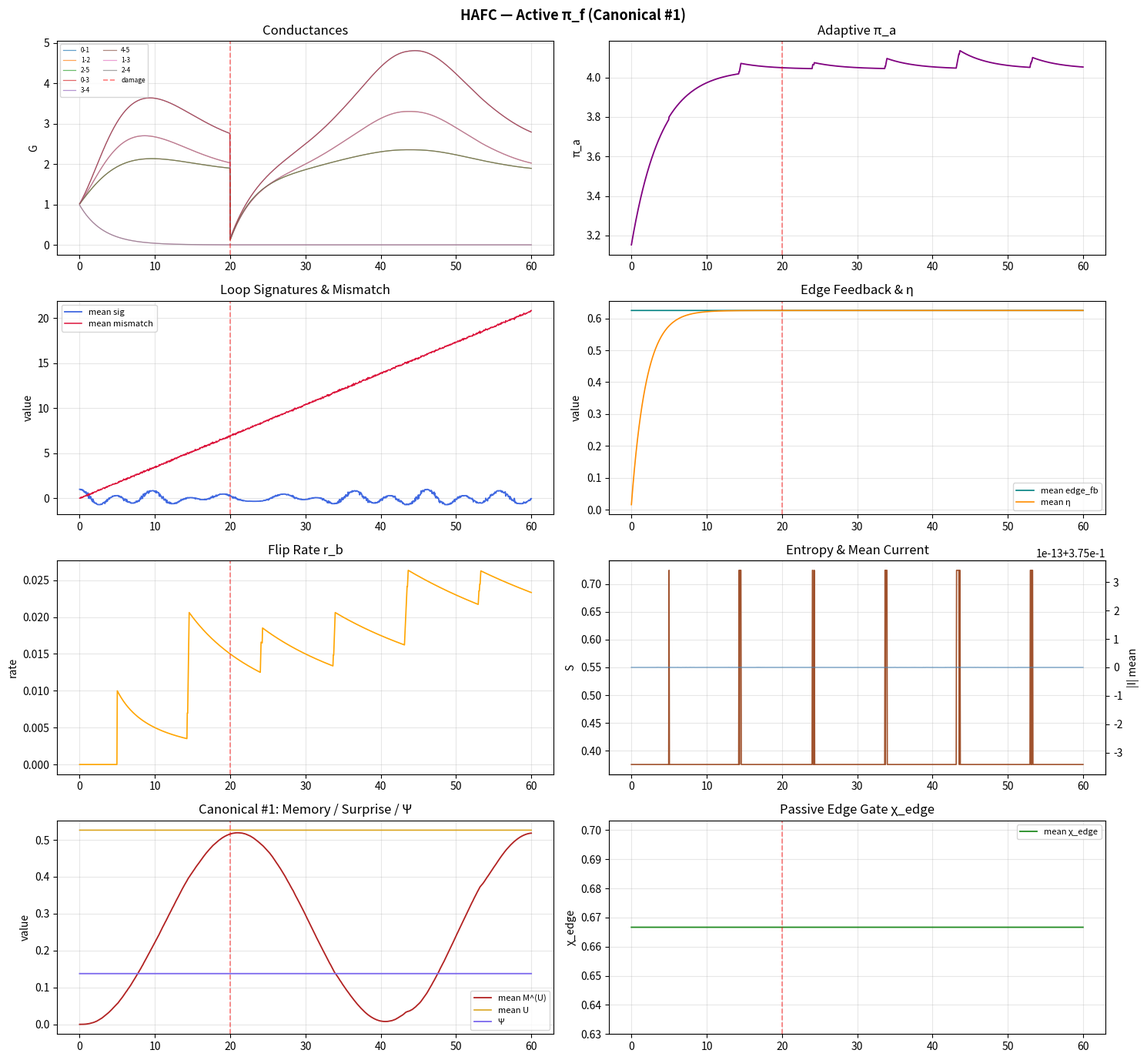

The matplotlib source for this figure:
"""HAFC — Active π_f Graph Simulator with Canonical #1 Law.

Implements the **Surprise-Weighted Frustration-Healed BZ Conductance Law**
(canonical #1 in the TopEquations registry) on a simple resistive graph.

Canonical equation
------------------

    dG̃_ij/dt = α_G(S) * (1 + κ_Ψ Ψ) / (1 + ξ M_ij^(U)) * |I_ij| * e^{iθ_R,ij}
             - μ_G(S) * (1 - ζ χ_ij^edge) * G̃_ij

Supporting state equations
--------------------------

    τ_M dM_ij^(U)/dt = U_ij * Σ_ij^slip − M_ij^(U)
    Σ_ij^slip = sin²(θ_R,ij / 2π_a)

    χ_ij^edge = Σ_{p∋(i,j)} b_p |ρ_p| / (Σ_{p∋(i,j)} |ρ_p| + ε)

Run
---
    python hafc_sim_pif_active.py               # single graph, full dashboard
    python hafc_sim_pif_active.py --ablation    # three-way ablation comparison
    python hafc_sim_pif_active.py --no-plot     # headless / benchmark only
"""

from __future__ import annotations

import argparse
import math
import os
import sys
from dataclasses import dataclass, field
from typing import Dict, List, Optional, Tuple

import numpy as np

# ------------------------------------------------------------------ #
#  Helpers                                                             #
# ------------------------------------------------------------------ #

def _normalize(v: np.ndarray, eps: float = 1e-12) -> np.ndarray:
    """Normalise an array to [0, 1]; returns zeros if all-constant."""
    lo, hi = float(v.min()), float(v.max())
    span = hi - lo
    if span < eps:
        return np.zeros_like(v, dtype=float)
    return (v.astype(float) - lo) / span


def wrap_to_pi(angle: float) -> float:
    a = (angle + math.pi) % (2 * math.pi) - math.pi
    if a <= -math.pi:
        a += 2 * math.pi
    return a


# ------------------------------------------------------------------ #
#  Data-classes                                                        #
# ------------------------------------------------------------------ #

@dataclass
class Graph:
    n: int
    edges: List[Tuple[int, int]]

    def incidence(self) -> np.ndarray:
        m = len(self.edges)
        B = np.zeros((m, self.n), dtype=float)
        for e, (u, v) in enumerate(self.edges):
            B[e, u] = 1.0
            B[e, v] = -1.0
        return B


@dataclass
class ARPParams:
    alpha_G: float = 1.0
    mu_G: float = 0.4
    G_min: float = 1e-3
    G_budget: Optional[float] = None


@dataclass
class PiAParams:
    pi0: float = math.pi
    alpha_pi: float = 0.6
    mu_pi: float = 0.25
    pi_min: float = 0.25
    pi_max: float = 2.75 * math.pi


@dataclass
class PiFParams:
    """Controls for the active π_f edge-coupling layer.

    enabled         – activates the π_f transport-side gain.
    edge_coupling   – weight of η_edge boost on the ARP numerator.

    # Canonical #1 parameters (Surprise-Weighted Frustration-Healed law)
    kappa_psi       – global loop-coherence numerator gain.
    xi_memory       – denominator weight for surprise-weighted memory M^(U).
    tau_memory      – EMA time constant for M^(U).
    zeta_edge       – passive decay-attenuation via χ_edge.
    slip_floor      – minimum slip signal (numerical guard).
    memory_clip     – upper bound on M^(U) (prevents runaway in constant-surprise regime).
    surprise_blend  – convex blend weight for U_edge (loop-mismatch vs η-gradient).
    """
    enabled: bool = True
    edge_coupling: float = 0.50

    # Surprise-weighted #1 controls
    kappa_psi: float = 0.75
    xi_memory: float = 1.20
    tau_memory: float = 1.50
    zeta_edge: float = 0.45
    slip_floor: float = 1e-9
    memory_clip: float = 10.0
    surprise_blend: float = 0.50


@dataclass
class PhaseLiftState:
    theta_prev: float
    theta_R: float
    theta_R0: float
    w: int
    b: int  # +/-1

    @staticmethod
    def init_from_theta(theta0: float) -> "PhaseLiftState":
        return PhaseLiftState(
            theta_prev=theta0, theta_R=theta0, theta_R0=theta0, w=0, b=1
        )


# ------------------------------------------------------------------ #
#  Phase-lift                                                          #
# ------------------------------------------------------------------ #

def phase_lift_step(
    st: PhaseLiftState, theta: float, pi_a: float,
) -> Tuple[PhaseLiftState, float, float, int, int, int]:
    r = wrap_to_pi(theta - st.theta_prev)
    r_clip = float(np.clip(r, -pi_a, +pi_a))
    theta_R = st.theta_R + r_clip
    w = int(np.round((theta_R - st.theta_R0) / (2 * math.pi)))
    b = 1 if (w % 2 == 0) else -1
    flip = 1 if (b != st.b) else 0
    st2 = PhaseLiftState(theta_prev=theta, theta_R=theta_R,
                         theta_R0=st.theta_R0, w=w, b=b)
    return st2, r, r_clip, w, b, flip


# ------------------------------------------------------------------ #
#  Resistive flow                                                      #
# ------------------------------------------------------------------ #

def solve_resistive_flows(
    graph: Graph, G: np.ndarray, source: int, sink: int, I_in: float = 1.0,
) -> Tuple[np.ndarray, np.ndarray]:
    n = graph.n
    B = graph.incidence()
    m = B.shape[0]
    L = B.T @ (G.reshape(m, 1) * B)
    b_vec = np.zeros(n)
    b_vec[source] = I_in
    b_vec[sink] = -I_in
    mask = np.ones(n, dtype=bool)
    mask[sink] = False
    phi = np.zeros(n)
    phi[mask] = np.linalg.solve(L[mask][:, mask], b_vec[mask])
    I = np.array([G[e] * (phi[u] - phi[v])
                  for e, (u, v) in enumerate(graph.edges)])
    return phi, I


# ------------------------------------------------------------------ #
#  Loop-signature helpers                                              #
# ------------------------------------------------------------------ #

def build_cycle_basis(graph: Graph) -> np.ndarray:
    """Return a cycle-incidence matrix C of shape (n_loops, m).

    Uses a spanning-tree approach: edges not in the spanning tree each
    define one fundamental cycle.  Returns float array with ±1/0 entries.
    """
    n, m = graph.n, len(graph.edges)
    edge_index = {e: i for i, e in enumerate(graph.edges)}
    edge_index.update({(v, u): i for i, (u, v) in enumerate(graph.edges)})

    # BFS spanning tree
    parent = [-1] * n
    parent_edge = [-1] * n
    parent_dir = [0] * n
    visited = [False] * n
    tree_edges = set()
    queue = [0]
    visited[0] = True
    while queue:
        u = queue.pop(0)
        for i, (a, b) in enumerate(graph.edges):
            if a == u and not visited[b]:
                visited[b] = True; parent[b] = u; parent_edge[b] = i
                parent_dir[b] = +1; tree_edges.add(i); queue.append(b)
            elif b == u and not visited[a]:
                visited[a] = True; parent[a] = u; parent_edge[a] = i
                parent_dir[a] = -1; tree_edges.add(i); queue.append(a)

    # For each non-tree edge build its fundamental cycle
    cycles = []
    for chord_idx in range(m):
        if chord_idx in tree_edges:
            continue
        u0, v0 = graph.edges[chord_idx]
        # Find path v0 -> u0 in spanning tree
        row = np.zeros(m, dtype=float)
        row[chord_idx] = +1.0  # chord traversed u0->v0
        # trace v0 back to root
        path_v = []
        node = v0
        while parent[node] != -1:
            path_v.append((parent_edge[node], parent_dir[node], node, parent[node]))
            node = parent[node]
        root = node
        # trace u0 back to root
        path_u = []
        node = u0
        while parent[node] != -1:
            path_u.append((parent_edge[node], parent_dir[node], node, parent[node]))
            node = parent[node]
        # find LCA
        anc_v = {n for _, _, n, _ in path_v}
        anc_v.add(root)
        lca = u0
        for _, _, nd, _ in [(None, None, u0, None)] + path_u:
            if nd in anc_v:
                lca = nd; break
        # edges on path v0->lca (forward in cycle = towards lca)
        for ei, d, _frm, _to in path_v:
            u_e, v_e = graph.edges[ei]
            # direction in cycle: we travel from v0 toward lca
            if _frm == v_e:   # tree edge points u_e->v_e, we go v_e->u_e => -1
                row[ei] += -d  # d was parent_dir[_frm]
            else:
                row[ei] += +d
        # edges on path u0->lca (backward in cycle)
        for ei, d, _frm, _to in path_u:
            u_e, v_e = graph.edges[ei]
            if _frm == u_e:
                row[ei] += +d
            else:
                row[ei] += -d
        cycles.append(row)

    if not cycles:
        return np.zeros((0, m), dtype=float)
    return np.array(cycles, dtype=float)


def loop_signatures(
    C: np.ndarray, G: np.ndarray, theta_R_edge: np.ndarray, pi_a: float,
    eps: float = 1e-9,
) -> Tuple[np.ndarray, np.ndarray]:
    """Return (mismatch, sig) for each loop.

    mismatch[i] = |sum_j C[i,j] * theta_R_edge[j]| / (|C[i,j]| sum + eps)
    sig[i]      = cos(pi * mismatch[i])  in [-1, 1]
    """
    if C.shape[0] == 0:
        return np.zeros(0), np.zeros(0)
    weighted = C @ theta_R_edge
    norm = np.abs(C) @ np.ones(C.shape[1]) + eps
    mismatch = np.abs(weighted) / norm
    sig = np.cos(math.pi * mismatch)
    return mismatch, sig


# ------------------------------------------------------------------ #
#  Canonical #1 helper functions                                       #
# ------------------------------------------------------------------ #

def edge_loop_coherence(
    C_abs: np.ndarray, mismatch: np.ndarray, eps: float = 1e-12,
) -> np.ndarray:
    """Edge-local loop coherence proxy in [0, 1].

    An edge sees high coherence when the loops touching it have low mismatch.
    """
    if C_abs.size == 0:
        return np.zeros(0, dtype=float)
    edge_counts = np.maximum(eps, C_abs.sum(axis=0))
    local_mismatch = (C_abs.T @ mismatch) / edge_counts
    scale = float(np.max(local_mismatch))
    if scale <= eps:
        return np.ones_like(local_mismatch, dtype=float)
    return np.clip(1.0 - local_mismatch / scale, 0.0, 1.0)


def edge_boundary_gate(graph: Graph, C_abs: np.ndarray) -> np.ndarray:
    """Edge-local boundary enrichment gate χ_edge in [0, 1].

    Low-degree nodes are a boundary proxy on graph modes; flux-participation
    blends with the degree score at 50/50 when loops exist.
    """
    m = len(graph.edges)
    deg = np.zeros(graph.n, dtype=float)
    for u, v in graph.edges:
        deg[u] += 1.0
        deg[v] += 1.0

    gate = np.zeros(m, dtype=float)
    for ei, (u, v) in enumerate(graph.edges):
        score_u = 1.0 / max(1.0, deg[u])
        score_v = 1.0 / max(1.0, deg[v])
        gate[ei] = max(score_u, score_v)

    if C_abs.size:
        loop_participation = np.clip(C_abs.sum(axis=0), 0.0, None)
        if float(loop_participation.max()) > 0:
            loop_participation = loop_participation / float(loop_participation.max())
            gate = 0.5 * gate + 0.5 * loop_participation

    gate = gate / max(1e-12, float(gate.max()))
    return np.clip(gate, 0.0, 1.0)


def surprise_signal(
    edge_fb: np.ndarray, eta_edge: np.ndarray, blend: float = 0.5,
) -> np.ndarray:
    """Bounded edge surprise proxy U_ij in [0, 1].

    Convex blend of loop-mismatch feedback and local η-gradient magnitude.
    """
    edge_part = np.abs(_normalize(edge_fb))
    eta_part = np.abs(_normalize(eta_edge))
    out = blend * edge_part + (1.0 - blend) * eta_part
    return np.clip(out, 0.0, 1.0)


# ------------------------------------------------------------------ #
#  Main simulation: simulate_graph_active_pif                          #
# ------------------------------------------------------------------ #

def simulate_graph_active_pif(
    graph: Graph,
    source: int,
    sink: int,
    T: float = 60.0,
    dt: float = 0.05,
    seed: int = 7,
    arp: ARPParams = ARPParams(),
    pia: PiAParams = PiAParams(),
    pif: PiFParams = PiFParams(),
    omega: float = 0.65,
    noise_sigma: float = 0.10,
    kappa_flip: float = 0.35,
    damage_time: Optional[float] = None,
    damage_edges: Optional[List[int]] = None,
    damage_factor: float = 0.05,
) -> Dict[str, np.ndarray]:
    """Run the graph under the canonical #1 (Surprise-Weighted Frustration-Healed) law.

    Parameters
    ----------
    graph           : Graph topology.
    source / sink   : Boundary nodes for current injection.
    T / dt          : Total time and step.
    seed            : RNG seed.
    arp             : Base ARP parameters (alpha_G, mu_G, G_min, G_budget).
    pia             : Adaptive pi_a parameters.
    pif             : PiFParams — enables surprise + edge-gate controls.
    omega           : Oscillation frequency for the scalar phase signal.
    noise_sigma     : Phase noise amplitude.
    kappa_flip      : Entropy coupling coefficient.
    damage_time     : If set, zero out damage_edges conductances at this time.
    damage_edges    : List of edge indices to damage (defaults to all).
    damage_factor   : Fractional residual conductance after damage.
    """
    rng = np.random.default_rng(seed)
    m = len(graph.edges)
    K = int(np.ceil(T / dt)) + 1
    t_arr = np.linspace(0.0, T, K)

    # Cycle basis for loop-signature computation
    C = build_cycle_basis(graph)
    C_abs = np.abs(C)
    n_loops = C.shape[0]

    # State
    G = np.ones(m, dtype=float)
    eta_edge = np.zeros(m, dtype=float)
    pi_a = pia.pi0
    st = PhaseLiftState.init_from_theta(0.0)

    # Canonical #1 state
    M_u = np.zeros(m, dtype=float)
    chi_edge = edge_boundary_gate(graph, C_abs)

    # Histories
    G_hist         = np.zeros((K, m))
    I_hist         = np.zeros((K, m))
    phi_hist       = np.zeros((K, graph.n))
    pi_hist        = np.zeros(K)
    theta_hist     = np.zeros(K)
    thetaR_hist    = np.zeros(K)
    w_hist         = np.zeros(K, dtype=int)
    b_hist         = np.zeros(K, dtype=int)
    flip_hist      = np.zeros(K, dtype=int)
    S_hist         = np.zeros(K)
    eta_hist       = np.zeros((K, m))
    M_u_hist       = np.zeros((K, m))
    chi_edge_hist  = np.zeros((K, m))
    U_hist         = np.zeros((K, m))
    Psi_hist       = np.zeros(K)
    sig_hist       = np.zeros((K, max(n_loops, 1)))
    mismatch_hist  = np.zeros((K, max(n_loops, 1)))
    edge_fb_hist   = np.zeros((K, m))

    damaged = False

    for k in range(K):
        tk = t_arr[k]

        # Damage event
        if (damage_time is not None) and (not damaged) and (tk >= damage_time):
            idxs = damage_edges if damage_edges is not None else list(range(m))
            G[idxs] *= damage_factor
            damaged = True

        # Flow solve
        phi, I = solve_resistive_flows(graph, G, source, sink)

        # Scalar phase signal
        activity = float(np.mean(np.abs(I)))
        z = (1.0 + 0.25 * activity) * np.exp(1j * omega * tk) + \
            noise_sigma * (rng.normal() + 1j * rng.normal())
        theta_scalar = float(np.angle(z))
        st, _r, _rclip, w, b, flip = phase_lift_step(st, theta_scalar, pi_a)
        S = activity + kappa_flip * flip

        # Per-edge θ_R proxy (uniform in graph mode: all edges share the global lift)
        theta_R_edge = np.full(m, st.theta_R, dtype=float)

        # Loop signatures
        mismatch = np.zeros(0)
        sig = np.zeros(0)
        if n_loops:
            mismatch, sig = loop_signatures(C, G, theta_R_edge, pi_a)

        # Active π_f edge update (η-field, edge feedback)
        abs_mismatch = np.abs(mismatch) if n_loops else np.zeros(0, dtype=float)
        if n_loops:
            # edge_fb: feedback signal from loop mismatches to their edges
            edge_fb = C_abs.T @ mismatch
            edge_fb = edge_fb / max(1e-12, float(np.max(np.abs(edge_fb))))
        else:
            edge_fb = np.zeros(m, dtype=float)

        if pif.enabled:
            # η updates: edge feedback drives η toward reducing mismatch
            d_eta = pif.edge_coupling * edge_fb - 0.5 * eta_edge
            eta_edge = eta_edge + dt * d_eta

        # ─────────────────────────────────────────────────────────────
        #  Canonical #1: surprise-weighted frustration-healed law
        # ─────────────────────────────────────────────────────────────
        Psi_edge = (edge_loop_coherence(C_abs, abs_mismatch)
                    if n_loops else np.ones(m, dtype=float))
        Psi = float(np.mean(Psi_edge)) if Psi_edge.size else 1.0

        U_edge = surprise_signal(edge_fb, eta_edge, blend=pif.surprise_blend)

        # Surprise-weighted slip memory state: τ_M dM^(U)/dt = U * Σ^slip − M^(U)
        theta_R_scalar = st.theta_R
        slip_scalar = math.sin(theta_R_scalar / max(2.0 * pi_a, 1e-9)) ** 2
        slip_vec = np.full(m, max(pif.slip_floor, slip_scalar), dtype=float)

        dM = (U_edge * slip_vec - M_u) / max(pif.tau_memory, 1e-9)
        M_u = np.clip(M_u + dt * dM, 0.0, pif.memory_clip)

        # Reinforcement (numerator / denominator from canonical #1)
        reinforce_num = 1.0 + pif.kappa_psi * Psi
        reinforce_den = 1.0 + pif.xi_memory * M_u
        reinforce = arp.alpha_G * reinforce_num / reinforce_den

        # Transport-side gain from active π_f (retain as in predecessor law)
        boost = 1.0 + (pif.edge_coupling * eta_edge if pif.enabled else 0.0)
        boost = np.clip(boost, 0.2, 3.0)

        # Passive edge protection via χ_edge
        decay_gate = np.clip(1.0 - pif.zeta_edge * chi_edge, 0.0, 1.0)

        I_eff = I + 1j * (eta_edge * np.abs(I))
        dG = reinforce * np.abs(I_eff) * boost - arp.mu_G * decay_gate * G
        G = np.maximum(arp.G_min, G + dt * dG)

        if arp.G_budget is not None:
            total = float(np.sum(G))
            if total > arp.G_budget > 0:
                G *= arp.G_budget / total

        # Adaptive pi_a
        dpi = pia.alpha_pi * S - pia.mu_pi * (pi_a - pia.pi0)
        pi_a = float(np.clip(pi_a + dt * dpi, pia.pi_min, pia.pi_max))

        # Store
        G_hist[k] = G; I_hist[k] = I; phi_hist[k] = phi
        pi_hist[k] = pi_a; theta_hist[k] = theta_scalar
        thetaR_hist[k] = st.theta_R; w_hist[k] = w
        b_hist[k] = b; flip_hist[k] = flip; S_hist[k] = S
        eta_hist[k] = eta_edge; edge_fb_hist[k] = edge_fb
        M_u_hist[k] = M_u
        chi_edge_hist[k] = chi_edge
        U_hist[k] = U_edge
        Psi_hist[k] = Psi
        if n_loops:
            sig_hist[k, :n_loops] = sig
            mismatch_hist[k, :n_loops] = mismatch

    rb = np.zeros(K)
    if K > 1:
        rb[1:] = np.cumsum(flip_hist[1:]) / np.arange(1, K)

    return dict(
        t=t_arr,
        G=G_hist, I=I_hist, phi=phi_hist,
        pi_a=pi_hist, theta=theta_hist, theta_R=thetaR_hist,
        w=w_hist, b=b_hist, flip=flip_hist, S=S_hist, r_b=rb,
        eta=eta_hist, edge_fb=edge_fb_hist,
        sig=sig_hist, mismatch=mismatch_hist,
        edges=np.array(graph.edges, dtype=int),
        # Canonical #1 diagnostics
        M_u=M_u_hist,
        chi_edge=chi_edge_hist,
        U_edge=U_hist,
        Psi=Psi_hist,
    )


# ------------------------------------------------------------------ #
#  Summarise                                                           #
# ------------------------------------------------------------------ #

def summarize_active_pif(
    out: Dict[str, np.ndarray],
    damage_time: Optional[float] = None,
    tail: int = 20,
) -> Dict[str, float]:
    """Compute scalar summary metrics from a simulation output dict."""
    t = out["t"]
    K = len(t)
    dt = float(t[1] - t[0]) if K > 1 else 1.0

    dmg_k = 0
    if damage_time is not None:
        dmg_k = int(damage_time / dt)

    pre_k = max(0, dmg_k - 1)
    post_k = min(K - 1, dmg_k + tail)

    G = out["G"]
    I = out["I"]
    M_u = out["M_u"]
    chi_edge = out["chi_edge"]
    U_edge = out["U_edge"]
    Psi = out["Psi"]

    mean_G_pre   = float(np.mean(G[pre_k]))
    mean_G_post  = float(np.mean(G[post_k]))
    mean_G_final = float(np.mean(G[-1]))

    mismatch = out["mismatch"]
    mismatch_pre  = float(np.mean(mismatch[pre_k]))  if mismatch.shape[1] > 0 else 0.0
    mismatch_tail = float(np.mean(mismatch[-tail:])) if mismatch.shape[1] > 0 else 0.0

    recovery_ratio = (mean_G_final / mean_G_pre) if mean_G_pre > 1e-9 else float("nan")

    return dict(
        mean_G_pre=mean_G_pre,
        mean_G_post=mean_G_post,
        mean_G_final=mean_G_final,
        recovery_ratio=recovery_ratio,
        mismatch_pre=mismatch_pre,
        mismatch_tail=mismatch_tail,
        mean_memory_final=float(np.mean(M_u[-1])),
        mean_edge_gate_final=float(np.mean(chi_edge[-1])),
        mean_surprise_final=float(np.mean(U_edge[-1])),
        mean_Psi_final=float(np.mean(Psi[-tail:])),
        final_pi_a=float(out["pi_a"][-1]),
        final_S=float(out["S"][-1]),
    )


# ------------------------------------------------------------------ #
#  Graphs                                                              #
# ------------------------------------------------------------------ #

def default_toy_graph() -> Tuple[Graph, int, int]:
    edges = [(0, 1), (1, 2), (2, 5), (0, 3), (3, 4), (4, 5), (1, 3), (2, 4)]
    return Graph(n=6, edges=edges), 0, 5


def ladder_graph(n: int = 8) -> Tuple[Graph, int, int]:
    """Two parallel paths of length n with rungs."""
    top = list(range(n))
    bot = list(range(n, 2 * n))
    edges = ([(top[i], top[i + 1]) for i in range(n - 1)] +
             [(bot[i], bot[i + 1]) for i in range(n - 1)] +
             [(top[i], bot[i]) for i in range(n)])
    return Graph(n=2 * n, edges=edges), 0, n - 1


# ------------------------------------------------------------------ #
#  Dashboard                                                           #
# ------------------------------------------------------------------ #

def dashboard_active_pif(
    out: Dict[str, np.ndarray],
    title: str = "HAFC — Active π_f (Canonical #1)",
    damage_time: Optional[float] = None,
    save_path: str = "hafc_pif_active_dashboard.png",
) -> None:
    import matplotlib
    matplotlib.use("Agg")
    import matplotlib.pyplot as plt

    t = out["t"]
    G = out["G"]
    edges = out["edges"]
    m = G.shape[1]

    fig, axes = plt.subplots(4, 2, figsize=(15, 14))
    fig.suptitle(title, fontsize=13, fontweight="bold")
    dmg_kw = dict(color="red", ls="--", alpha=0.5, lw=1.2)

    def vline(ax):
        if damage_time is not None:
            ax.axvline(damage_time, **dmg_kw, label="damage")

    # Row 0 — Conductances
    ax = axes[0, 0]
    for e in range(min(m, 12)):
        ax.plot(t, G[:, e], lw=0.9, alpha=0.7,
                label=f"{edges[e,0]}-{edges[e,1]}")
    vline(ax)
    ax.set_ylabel("G"); ax.set_title("Conductances")
    if m <= 12:
        ax.legend(fontsize=6, ncol=2)
    ax.grid(alpha=0.3)

    # Row 0 — Adaptive pi_a
    ax = axes[0, 1]
    ax.plot(t, out["pi_a"], color="purple", lw=1.3)
    vline(ax)
    ax.set_ylabel("π_a"); ax.set_title("Adaptive π_a"); ax.grid(alpha=0.3)

    # Row 1 — Loop signatures (mean over loops)
    ax = axes[1, 0]
    sig = out["sig"]
    if sig.shape[1] > 0:
        ax.plot(t, sig.mean(axis=1), color="royalblue", lw=1.3, label="mean sig")
        ax.plot(t, out["mismatch"].mean(axis=1), color="crimson", lw=1.1,
                label="mean mismatch")
        ax.legend(fontsize=8)
    vline(ax)
    ax.set_ylabel("value"); ax.set_title("Loop Signatures & Mismatch"); ax.grid(alpha=0.3)

    # Row 1 — Edge feedback & η
    ax = axes[1, 1]
    ax.plot(t, out["edge_fb"].mean(axis=1), color="teal", lw=1.2, label="mean edge_fb")
    ax.plot(t, out["eta"].mean(axis=1), color="darkorange", lw=1.2, label="mean η")
    ax.legend(fontsize=8)
    vline(ax)
    ax.set_ylabel("value"); ax.set_title("Edge Feedback & η"); ax.grid(alpha=0.3)

    # Row 2 — Flip rate & entropy
    ax = axes[2, 0]
    ax.plot(t, out["r_b"], color="orange", lw=1.2)
    vline(ax)
    ax.set_ylabel("rate"); ax.set_title("Flip Rate r_b"); ax.grid(alpha=0.3)

    ax = axes[2, 1]
    ax.plot(t, out["S"], color="sienna", lw=1.2, label="S")
    ax2 = ax.twinx()
    ax2.plot(t, np.abs(out["I"]).mean(axis=1), color="steelblue",
             lw=1.0, alpha=0.7, label="|I| mean")
    ax.set_ylabel("S"); ax2.set_ylabel("|I| mean")
    ax.set_title("Entropy & Mean Current"); ax.grid(alpha=0.3)

    # Row 3 — Canonical #1 diagnostics
    ax = axes[3, 0]
    ax.plot(t, out["M_u"].mean(axis=1), color="firebrick", lw=1.3, label="mean M^(U)")
    ax.plot(t, out["U_edge"].mean(axis=1), color="goldenrod", lw=1.2, label="mean U")
    ax.plot(t, out["Psi"], color="mediumslateblue", lw=1.3, label="Ψ")
    ax.legend(fontsize=8)
    vline(ax)
    ax.set_ylabel("value"); ax.set_title("Canonical #1: Memory / Surprise / Ψ")
    ax.grid(alpha=0.3)

    ax = axes[3, 1]
    ax.plot(t, out["chi_edge"].mean(axis=1), color="forestgreen", lw=1.3,
            label="mean χ_edge")
    ax.legend(fontsize=8)
    vline(ax)
    ax.set_ylabel("χ_edge"); ax.set_title("Passive Edge Gate χ_edge"); ax.grid(alpha=0.3)

    plt.tight_layout()
    plt.savefig(save_path, dpi=150)
    plt.close()
    print(f"  Dashboard saved: {save_path}")


# ------------------------------------------------------------------ #
#  Three-way ablation benchmark                                        #
# ------------------------------------------------------------------ #

def run_ablation(
    graph: Graph, source: int, sink: int,
    T: float = 60.0, dt: float = 0.05,
    damage_time: float = 20.0,
    seed: int = 7,
    tail: int = 20,
) -> None:
    """Run the three-way ablation comparing:
      (A) Legacy active π_f (no surprise memory, no edge gate).
      (B) Canonical #1 with ζ=0 (surprise memory only, no passive edge protection).
      (C) Canonical #1 full (surprise memory + edge gate).
    """
    damage_edges = list(range(len(graph.edges) // 2))

    configs = [
        ("(A) Legacy π_f (no canonical #1)",
         PiFParams(enabled=True, edge_coupling=0.50,
                   kappa_psi=0.0, xi_memory=0.0, tau_memory=1.5,
                   zeta_edge=0.0, surprise_blend=0.5)),
        ("(B) Canonical #1, ζ=0 (surprise only)",
         PiFParams(enabled=True, edge_coupling=0.50,
                   kappa_psi=0.75, xi_memory=1.20, tau_memory=1.5,
                   zeta_edge=0.0, surprise_blend=0.5)),
        ("(C) Canonical #1 full (surprise + edge gate)",
         PiFParams(enabled=True, edge_coupling=0.50,
                   kappa_psi=0.75, xi_memory=1.20, tau_memory=1.5,
                   zeta_edge=0.45, surprise_blend=0.5)),
    ]

    print("\n" + "=" * 72)
    print("  THREE-WAY ABLATION — Canonical #1 (Surprise-Weighted Frustration-Healed)")
    print("=" * 72)
    hdr = f"  {'Variant':<42s} {'Recov':>7s} {'Ψ_fin':>7s} {'M_fin':>7s} {'U_fin':>7s} {'χ_fin':>7s}"
    print(hdr)
    print("  " + "-" * 70)

    for label, pif_params in configs:
        out = simulate_graph_active_pif(
            graph, source, sink,
            T=T, dt=dt, seed=seed,
            pif=pif_params,
            damage_time=damage_time,
            damage_edges=damage_edges,
        )
        s = summarize_active_pif(out, damage_time=damage_time, tail=tail)
        print(
            f"  {label:<42s} "
            f"{s['recovery_ratio']:7.3f} "
            f"{s['mean_Psi_final']:7.3f} "
            f"{s['mean_memory_final']:7.3f} "
            f"{s['mean_surprise_final']:7.3f} "
            f"{s['mean_edge_gate_final']:7.3f}"
        )


# ------------------------------------------------------------------ #
#  CLI                                                                 #
# ------------------------------------------------------------------ #

def main() -> None:
    ap = argparse.ArgumentParser(
        description="HAFC Active π_f — Canonical #1 Law simulator"
    )
    ap.add_argument("--graph", choices=["toy", "ladder"], default="toy")
    ap.add_argument("--ladder-n", type=int, default=8)
    ap.add_argument("--T", type=float, default=60.0)
    ap.add_argument("--dt", type=float, default=0.05)
    ap.add_argument("--damage-time", type=float, default=20.0)
    ap.add_argument("--seed", type=int, default=7)
    ap.add_argument("--no-plot", action="store_true")
    ap.add_argument("--ablation", action="store_true",
                    help="Three-way ablation benchmark")
    ap.add_argument("--kappa-psi", type=float, default=0.75)
    ap.add_argument("--xi-memory", type=float, default=1.20)
    ap.add_argument("--tau-memory", type=float, default=1.50)
    ap.add_argument("--zeta-edge", type=float, default=0.45)
    args = ap.parse_args()

    if args.graph == "ladder":
        graph, source, sink = ladder_graph(args.ladder_n)
    else:
        graph, source, sink = default_toy_graph()

    pif = PiFParams(
        enabled=True,
        kappa_psi=args.kappa_psi,
        xi_memory=args.xi_memory,
        tau_memory=args.tau_memory,
        zeta_edge=args.zeta_edge,
    )

    print(f"[hafc_pif_active] graph={args.graph}  T={args.T}  "
          f"damage_t={args.damage_time}  seed={args.seed}")
    print(f"  κ_Ψ={pif.kappa_psi}  ξ={pif.xi_memory}  "
          f"τ_M={pif.tau_memory}  ζ={pif.zeta_edge}")

    out = simulate_graph_active_pif(
        graph, source, sink,
        T=args.T, dt=args.dt, seed=args.seed,
        pif=pif,
        damage_time=args.damage_time,
    )

    s = summarize_active_pif(out, damage_time=args.damage_time)

    print("\n  SUMMARY")
    print(f"  {'recovery_ratio':<26s}: {s['recovery_ratio']:.4f}")
    print(f"  {'mismatch_tail':<26s}: {s['mismatch_tail']:.4f}")
    print(f"  {'mean_memory_final':<26s}: {s['mean_memory_final']:.4f}")
    print(f"  {'mean_edge_gate_final':<26s}: {s['mean_edge_gate_final']:.4f}")
    print(f"  {'mean_surprise_final':<26s}: {s['mean_surprise_final']:.4f}")
    print(f"  {'mean_Psi_final':<26s}: {s['mean_Psi_final']:.4f}")
    print(f"  {'final_pi_a':<26s}: {s['final_pi_a']:.4f}")

    if args.ablation:
        run_ablation(graph, source, sink, T=args.T, dt=args.dt,
                     damage_time=args.damage_time, seed=args.seed)

    if not args.no_plot:
        try:
            dashboard_active_pif(out, damage_time=args.damage_time)
        except ImportError:
            print("  (matplotlib not available; skipping dashboard)")


if __name__ == "__main__":
    main()
